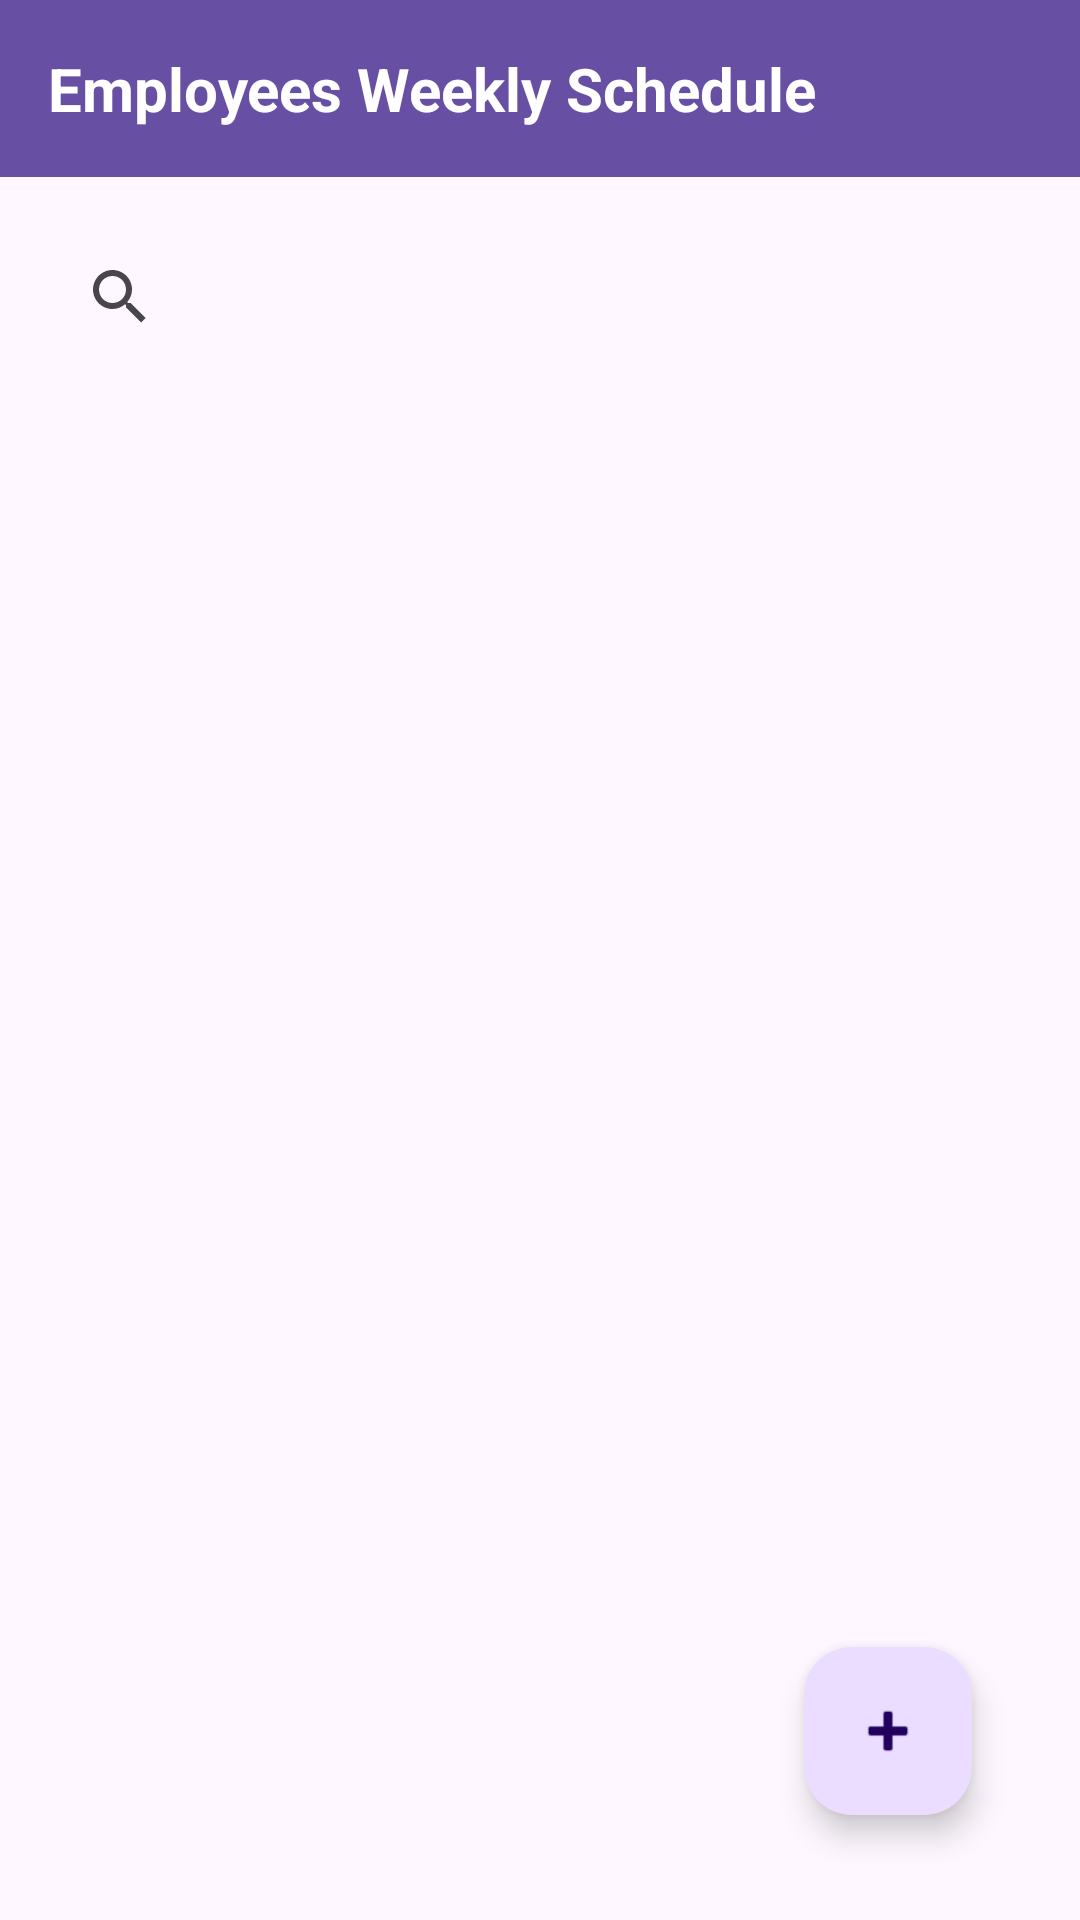

Layout XML and referenced resources for this Android screen:
<!-- AndroidManifest.xml: application theme Theme.Week06assignment -->
<!-- res/layout/fragment_home.xml -->
<?xml version="1.0" encoding="utf-8"?>
<androidx.constraintlayout.widget.ConstraintLayout xmlns:android="http://schemas.android.com/apk/res/android"
    xmlns:app="http://schemas.android.com/apk/res-auto"
    xmlns:tools="http://schemas.android.com/tools"
    android:layout_width="match_parent"
    android:layout_height="match_parent"
    tools:context=".HomeFragment">

    
    <TextView
        android:id="@+id/headerText"
        android:layout_width="match_parent"
        android:layout_height="wrap_content"
        android:background="?attr/colorPrimary"
        android:text="@string/app_name"
        android:textColor="@android:color/white"
        android:textSize="20sp"
        android:padding="16dp"
        android:textStyle="bold"
        app:layout_constraintTop_toTopOf="parent"
        app:layout_constraintStart_toStartOf="parent"
        app:layout_constraintEnd_toEndOf="parent" />

    
    <androidx.appcompat.widget.SearchView
        android:id="@+id/searchView"
        android:layout_width="0dp"
        android:layout_height="wrap_content"
        android:iconifiedByDefault="false"
        android:queryHint="Search Contacts"
        android:layout_marginTop="16dp"
        app:layout_constraintTop_toBottomOf="@id/headerText"
        app:layout_constraintStart_toStartOf="parent"
        app:layout_constraintEnd_toEndOf="parent"
        android:paddingLeft="16dp"
        android:paddingRight="16dp" />

    
    <com.google.android.material.floatingactionbutton.FloatingActionButton
        android:id="@+id/btnAdd"
        android:layout_width="wrap_content"
        android:layout_height="wrap_content"
        android:layout_marginEnd="36dp"
        android:layout_marginBottom="35dp"
        android:clickable="true"
        android:src="@android:drawable/ic_input_add"
        app:layout_constraintBottom_toBottomOf="parent"
        app:layout_constraintEnd_toEndOf="parent" />

    
    <androidx.recyclerview.widget.RecyclerView
        android:id="@+id/rvContacts"
        android:layout_width="0dp"
        android:layout_height="0dp"
        app:layout_constraintBottom_toBottomOf="parent"
        app:layout_constraintEnd_toEndOf="parent"
        app:layout_constraintHorizontal_bias="0.5"
        app:layout_constraintStart_toStartOf="parent"
        app:layout_constraintTop_toBottomOf="@id/searchView"
        app:layout_constraintVertical_bias="0.5" />
</androidx.constraintlayout.widget.ConstraintLayout>
<!-- resources referenced by this layout -->
<resources>
  <string name="app_name">Employees Weekly Schedule</string>
  <style name="Theme.Week06assignment" parent="Base.Theme.Week06assignment" />
  <style name="Base.Theme.Week06assignment" parent="Theme.Material3.DayNight.NoActionBar">
          
          
      </style>
</resources>
